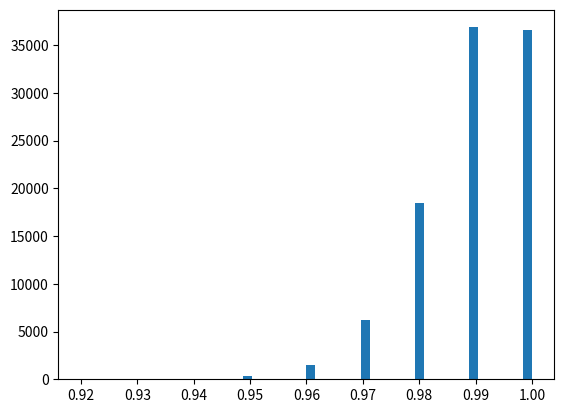

This figure's Python source: (Note: this script raises an exception after producing the figure.)
from numpy.random import binomial
import matplotlib.pyplot as plt

N = 100
p = 0.99
size = 100000

samples = binomial(N, p, size) / N


plt.hist(samples, 50, normed=1, facecolor='g', alpha=0.75)

plt.xlabel('samples')
plt.ylabel('dP/dX')
plt.title('custom distribution samples')
plt.title(f"N: {N}, p: {p}, [size {size}]")
print("Enjoy the plot!")
plt.show()